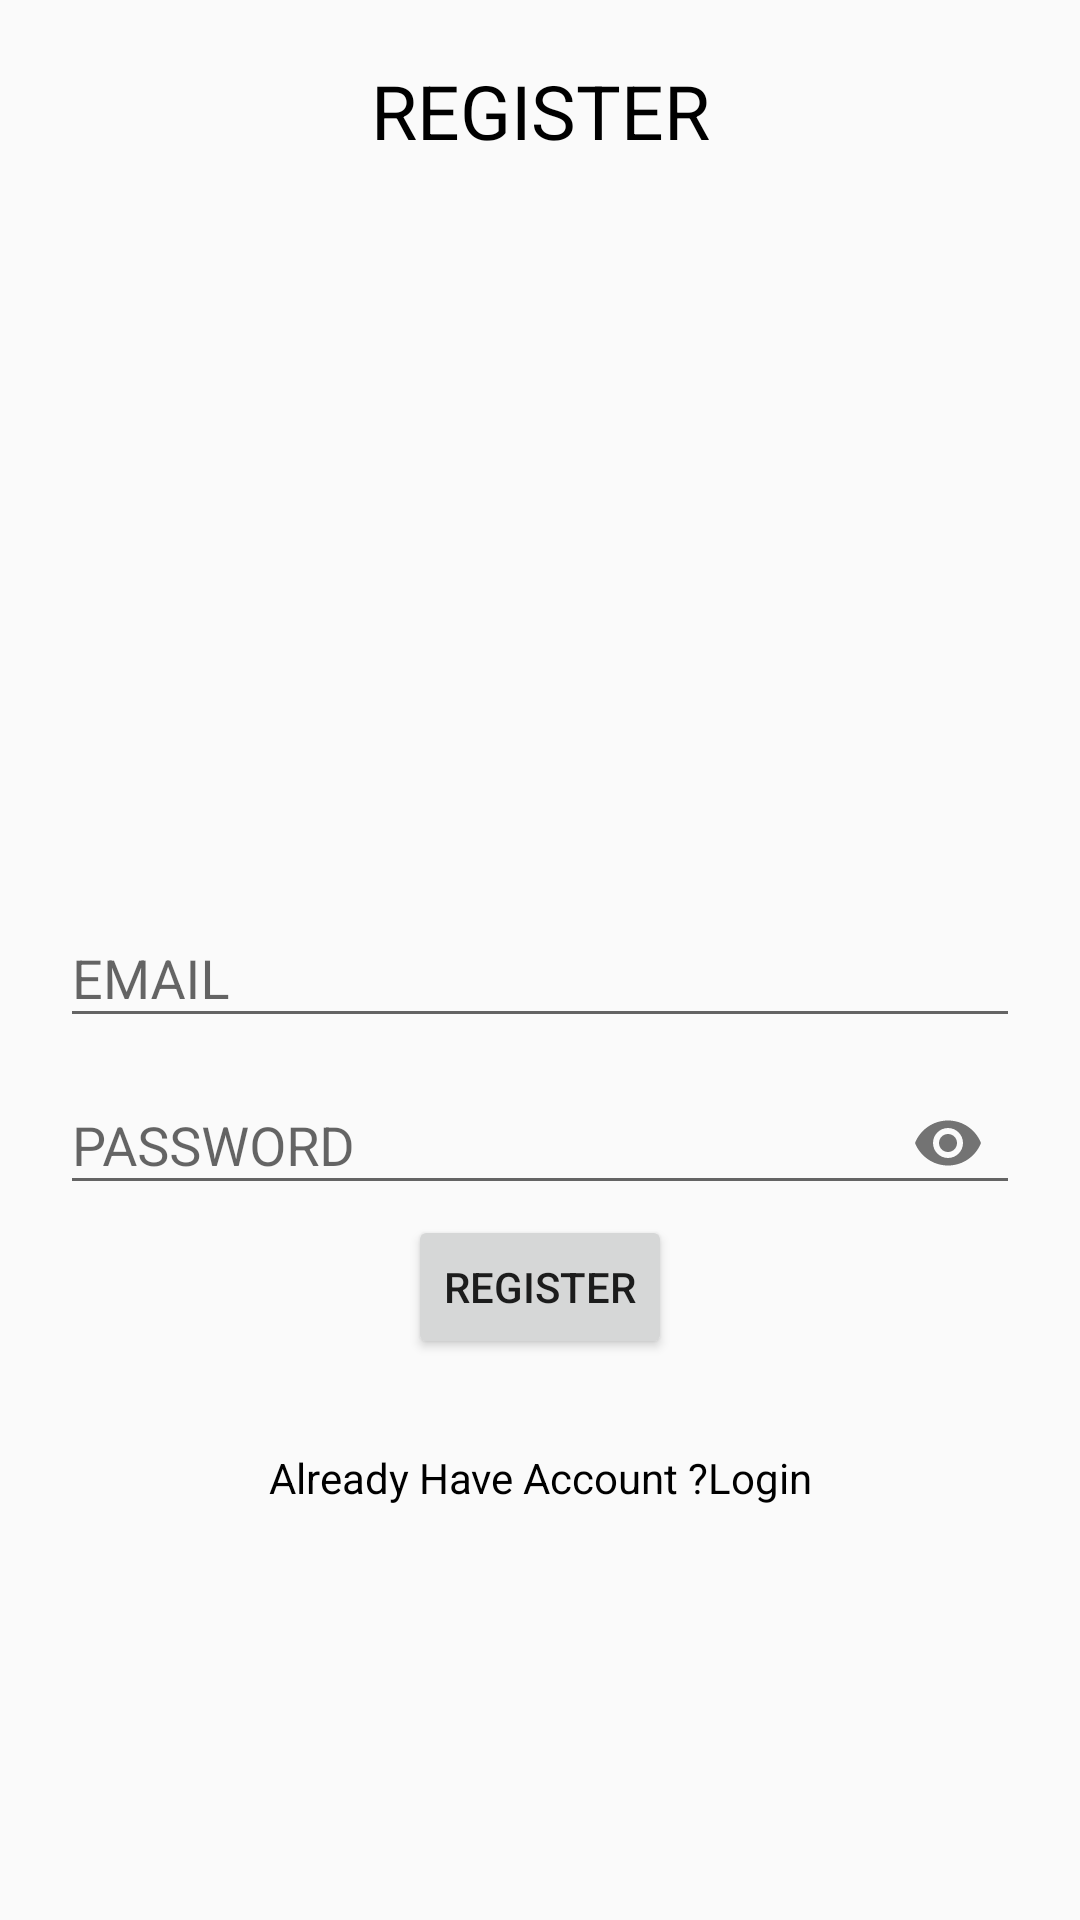

The Android layout XML behind this screen, and the referenced resources:
<!-- AndroidManifest.xml: application theme Theme.Xplore -->
<!-- res/layout/activity_register.xml -->
<?xml version="1.0" encoding="utf-8"?>
<RelativeLayout xmlns:android="http://schemas.android.com/apk/res/android"
    xmlns:app="http://schemas.android.com/apk/res-auto"
    xmlns:tools="http://schemas.android.com/tools"
    android:layout_width="match_parent"
    android:layout_height="match_parent"
    android:padding="20dp"
    tools:context=".register">

    <TextView
        android:layout_width="match_parent"
        android:layout_height="wrap_content"
        android:text="REGISTER"
        android:textAlignment="center"
        android:textColor="@color/black"
        android:textSize="25sp"
        android:gravity="center_horizontal" />

    <com.google.android.material.textfield.TextInputLayout
        android:layout_width="match_parent"
        android:layout_height="wrap_content"
        android:layout_centerHorizontal="true"
        android:layout_centerVertical="true"
        android:id="@+id/emailTIL">

        <EditText
            android:id="@+id/emailET"
            android:inputType="textEmailAddress"
            android:hint="EMAIL"
            android:layout_width="match_parent"
            android:layout_height="wrap_content"/>

    </com.google.android.material.textfield.TextInputLayout>

    <com.google.android.material.textfield.TextInputLayout
        android:layout_width="match_parent"
        android:layout_height="wrap_content"
        android:layout_centerHorizontal="true"
        android:layout_centerVertical="true"
        android:id="@+id/passwordTIL"
        android:layout_below="@+id/emailTIL"

        app:passwordToggleEnabled="true">

        <EditText
            android:id="@+id/passwordET"
            android:inputType="textPassword"
            android:hint="PASSWORD"
            android:layout_width="match_parent"
            android:layout_height="wrap_content"/>

    </com.google.android.material.textfield.TextInputLayout>

    <Button
        android:text="REGISTER"
        android:id="@+id/registerbtn"
        android:layout_below="@+id/passwordTIL"
        android:layout_width="wrap_content"
        android:layout_height="wrap_content"
        android:layout_centerHorizontal="true"
        />
    <TextView
        android:layout_width="match_parent"
        android:layout_height="wrap_content"
        android:text="Already Have Account ?Login"
        android:textAlignment="center"
        android:layout_below="@+id/registerbtn"
        android:layout_marginTop="30dp"
        android:textColor="@color/black"
        android:id="@+id/have_accountTv"
        android:gravity="center_horizontal" />








</RelativeLayout>
<!-- resources referenced by this layout -->
<resources>
  <color name="black">#FF000000</color>
  <style name="Theme.Xplore" parent="Theme.AppCompat.Light.DarkActionBar">
          
          <item name="colorPrimary">@color/purple_500</item>
          <item name="colorPrimaryVariant">@color/purple_700</item>
          <item name="colorOnPrimary">@color/white</item>
          
          <item name="colorSecondary">@color/teal_200</item>
          <item name="colorSecondaryVariant">@color/teal_700</item>
          <item name="colorOnSecondary">@color/black</item>
          
          <item name="android:statusBarColor" tools:targetApi="l">?attr/colorPrimaryVariant</item>
          
      </style>
  <color name="purple_500">#FF6200EE</color>
  <color name="purple_700">#FF3700B3</color>
  <color name="white">#FFFFFFFF</color>
  <color name="teal_200">#FF03DAC5</color>
  <color name="teal_700">#FF018786</color>
</resources>
